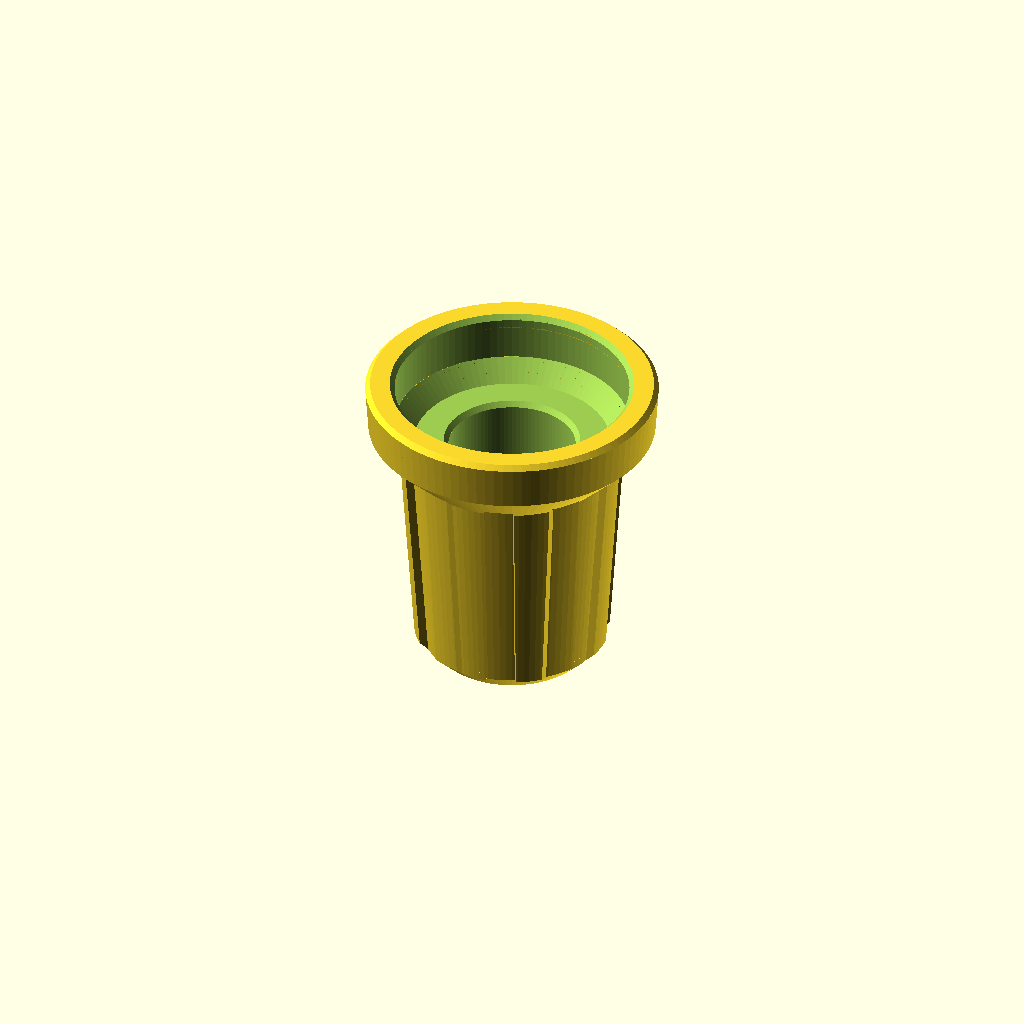
Cell 1: rendered with the file's own defaults.
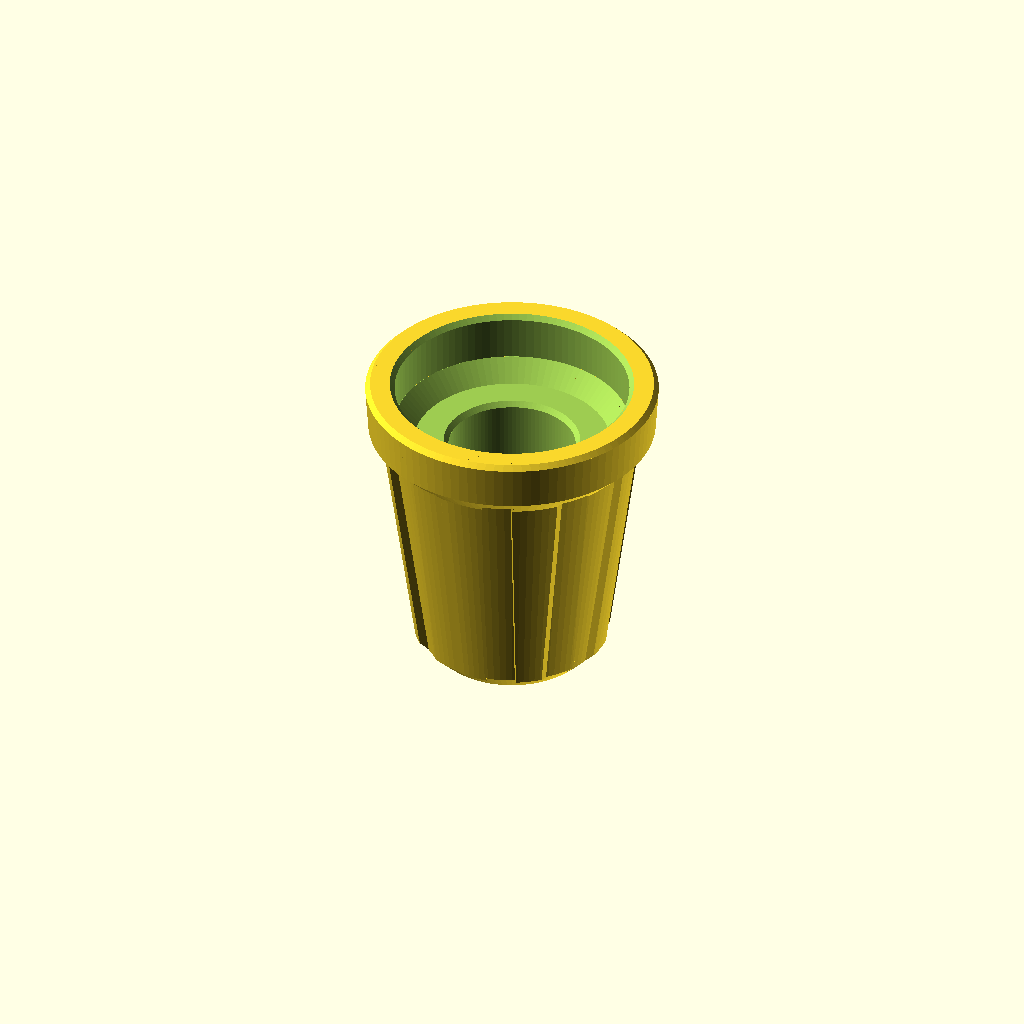
Cell 2: TOP_A = 8 (everything else at default).
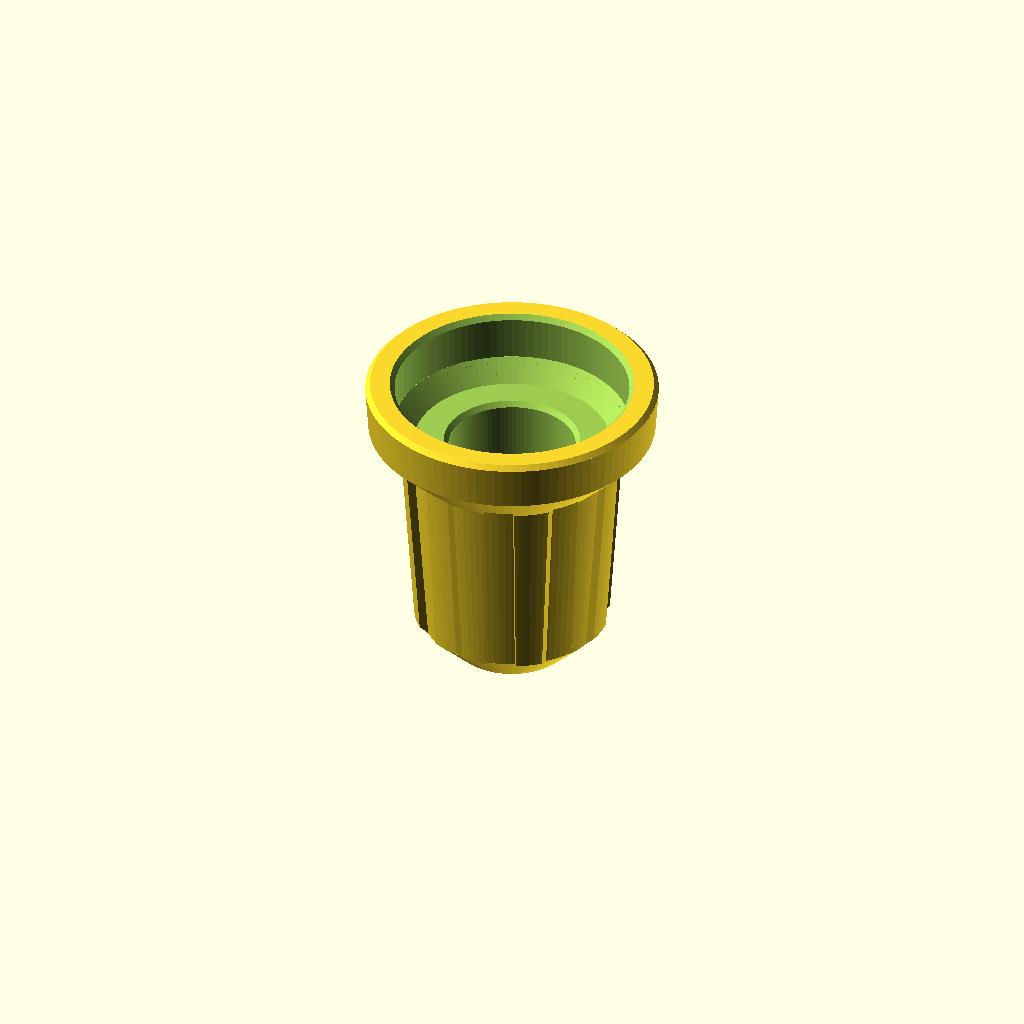
Cell 3 — TOP_CH set to 2, the other parameters unchanged.
All cells are drawn from one camera (rotation 55°, 0°, 25°, orthographic, colour scheme Cornfield), so only the parameter changes between them.
OpenSCAD source file d-lev-design-files/d-lev_openscad_2023-07-26/knob_2022-12-18.scad:
/* 
parameterized communications type knob
*/

// precision:
$fn=100;

// config params:
NZ_D=0.4;					// nozzle dia
NZ_H=0.25;					// nozzle height
// build params:
DEBUG=0;						// show cross-section
SHORT=0;						// for short shaft encoder
//
TOP_D=SHORT?10.5:10;		// top diameter (at TOP_CH)
TOP_H=SHORT?11:16;		// top height (from base)
TOP_A=4;						// top angle (from vertical)
TOP_CH=1;					// top chamfer height
TOP_CA=45;					// top chamfer angle (from vertical)
//
BOT_D=15;					// bottom diameter (at BOT_CH)
BOT_H=2.5;					// bottom height (base to transition)
BOT_A=4;						// bottom angle (from vertical)
BOT_CA=45;					// bottom chamfer angle (from vertical)
BOT_CH=0.25;				// bottom chamfer height (at very bottom, 45 deg)
//
RIBS=10;						// ribs
RIB_W=1.5;					// rib width
RIB_D=0.4;					// rib depth
//
CS_D=12;						// countersink diameter
CS_H=3.5;					// countersink height (depth)
CS_F=1;						// countersink fillet (45 deg)
CS_CH=0.25;					// countersink chamfer (45 deg)
//
HOLE_D=6.50;				// hole diameter (was 6.35)
HOLE_H=SHORT?9.5:14.5;	// hole height (depth from base)
HOLE_F=0.25;				// hole fillet (45 deg)
HOLE_CH=0.25;				// hole chamfer (45 deg)
//
KNURLS=3;					// knurls (2, 3, 6, 9, 18)
KNURL_W=0.25;				// knurl width (into dia)
KNURL_H=SHORT?4:6;		// knurl height


module knob(){
	knurls();
	difference(){
		outer();
		csink();
		hole();
	}
}

translate([0,0,TOP_H]) rotate([180,0,0]){
	if(DEBUG){
		difference(){
			knob();
			translate([-BOT_D/2,-BOT_D,-0.01]) cube([BOT_D,BOT_D,TOP_H+0.02], center=false);
		}
	}
	else{
		knob();
	}
}

module outer(){
	bottom();
	intersection(){
		union(){
			ribs();
			top(dr=RIB_D);
		}
		top(0);
	}
}

module bottom(){
	r1 = BOT_D/2;
	r0 = r1-BOT_CH;
	h1 = BOT_CH;
	z1 = h1;
	h2 = BOT_H-h1;
	r2 = r1-h2*tan(BOT_A);
	z2 = z1+h2;
	r3 = TOP_D/2;
	h3 = (r2-r3)/tan(BOT_CA);
	cylinder(r1=r0, r2=r1, h=h1, center=false);  // lower chamfer
	translate([0,0,z1]) cylinder(r1=r1, r2=r2, h=h2, center=false);  // bottom
	translate([0,0,z2]) cylinder(r1=r2, r2=r3, h=h3, center=false);  // upper transition
}


module top(dr=0){
	h2 = TOP_CH;
	r1 = TOP_D/2-dr;
	h1 = TOP_H-h2;
	z1 = h1;
	r0 = r1+h1*tan(TOP_A);
	r2 = (dr) ? r1-h2*tan(TOP_A) : r1-h2*tan(TOP_CA);  // kill upper chamfer if inner
	cylinder(r1=r0, r2=r1, h=h1, center=false);  // top
	translate([0,0,z1]) cylinder(r1=r1, r2=r2, h=h2, center=false);  // upper chamfer
}

module ribs(){
	for (i=[0:RIBS-1]){
		rotate([0,0,i*360/RIBS])
			translate([BOT_D/2,0,TOP_H/2]) cube([BOT_D, RIB_W, TOP_H], center=true);
	}
}

module csink(){
	r4 = HOLE_D/2;
	r3 = r4+HOLE_CH;
	r1 = CS_D/2;
	r2 = r1-CS_F;
	r0 = r1+CS_CH;
	h1 = CS_CH;
	h2 = CS_H-CS_F;
	h3 = CS_F;
	h4 = HOLE_CH;
	z2 = h2;
	z3 = z2+h3;
	translate([0,0,-0.01]) cylinder(r1=r0, r2=r1, h=h1+0.01, center=false);  // csink chamfer
	translate([0,0,-0.01]) cylinder(r=r1, h=h2+0.01, center=false);  // csink
	translate([0,0,z2-0.01]) cylinder(r1=r1, r2=r2, h=h3+0.01, center=false);  // csink fillet
	translate([0,0,z3-0.01]) cylinder(r1=r3, r2=r4, h=h4+0.01, center=false);  // hole chamfer
}

module hole(){
	r0 = HOLE_D/2;
	r1 = r0-HOLE_F;
	h1 = HOLE_H-HOLE_F;
	h2 = HOLE_F;
	z1 = h1;
	cylinder(r=r0, h=h1+0.01, center=false);  // hole
	translate([0,0,z1]) cylinder(r1=r0, r2=r1, h=h2+0.01, center=false);  // fillet @ top
}

module knurls(){
	z0 = HOLE_H-KNURL_H/2;
	w0 = KNURL_W*sqrt(2);
	for (i=[0:KNURLS-1]){
		rotate([0,0,i*360/KNURLS]){
			translate([HOLE_D/2,0,z0]){
				rotate([0,0,45]){
					cube([w0, w0, KNURL_H], center=true);
				}
			}
		}
	}
}
Parameter table extracted from the source (name, type, default, range or options):
NZ_D: number, default 0.4
NZ_H: number, default 0.25
DEBUG: number, default 0
SHORT: number, default 0
TOP_A: number, default 4
TOP_CH: number, default 1
TOP_CA: number, default 45
BOT_D: number, default 15
BOT_H: number, default 2.5
BOT_A: number, default 4
BOT_CA: number, default 45
BOT_CH: number, default 0.25
RIBS: number, default 10
RIB_W: number, default 1.5
RIB_D: number, default 0.4
CS_D: number, default 12
CS_H: number, default 3.5
CS_F: number, default 1
CS_CH: number, default 0.25
HOLE_D: number, default 6.5
HOLE_F: number, default 0.25
HOLE_CH: number, default 0.25
KNURLS: number, default 3
KNURL_W: number, default 0.25
